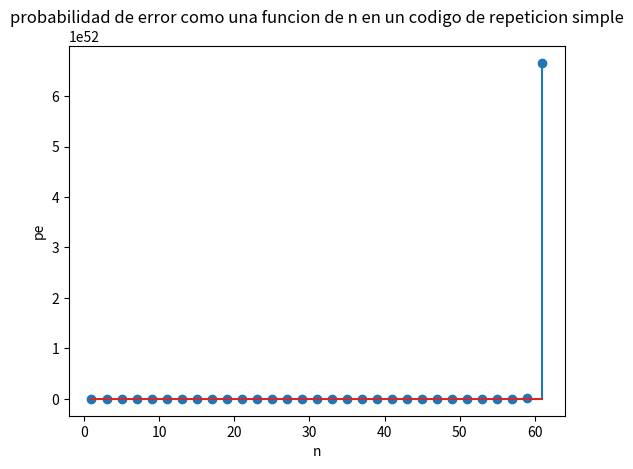

Source code (Python):
import numpy as np
import matplotlib.pyplot as plt
from math import factorial

ep = 0.3

n = np.arange(1, 62, 2)  # i = 1:2:61
pe = []
for i in n:
    s = 0.0
    for j in range((i + 1) // 2, i + 1):  # j = (i+1)/2 : i
        s += factorial(i) / factorial(i - j) * ep**j * (1 - ep) ** (i - j)
    pe.append(s)

plt.stem(n, pe)
plt.xlabel("n")
plt.ylabel("pe")
plt.title("probabilidad de error como una funcion de n en un codigo de repeticion simple")
plt.show()
